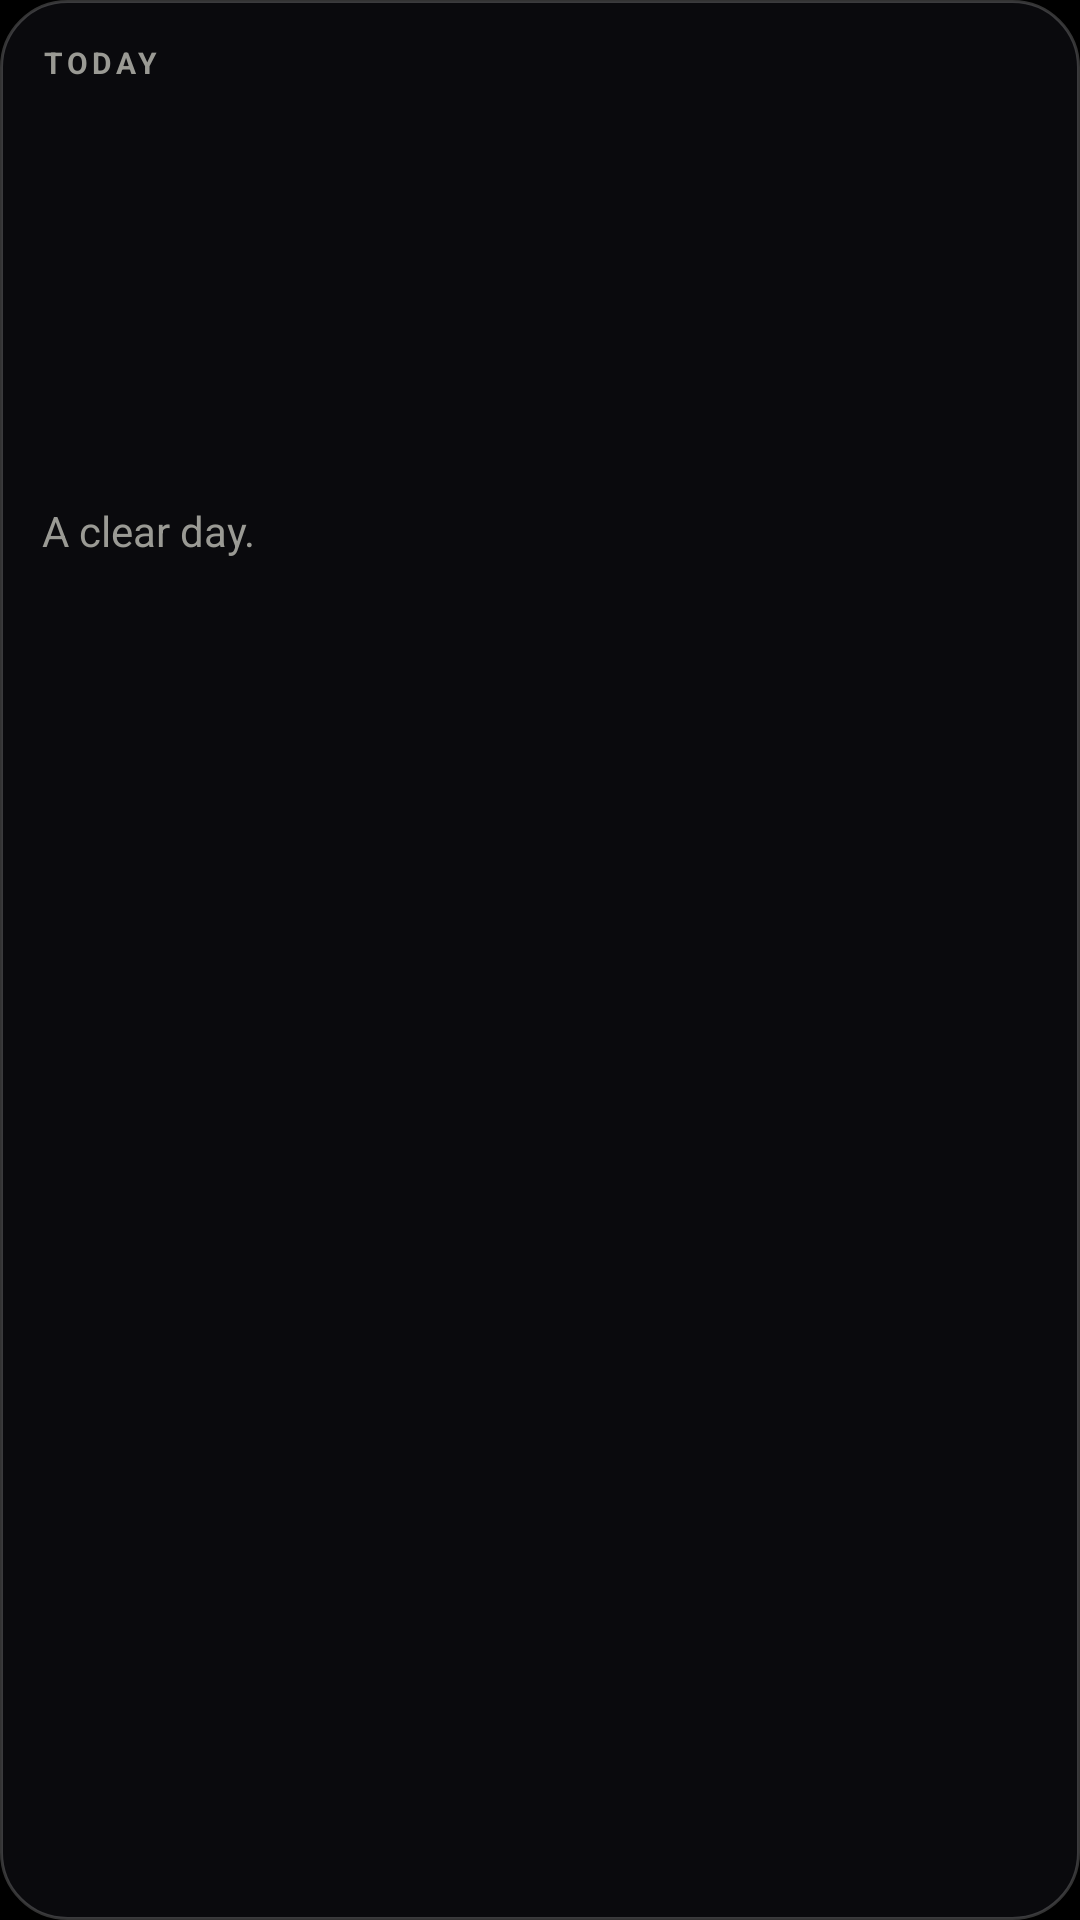

Produce the Android XML layout that renders to this screen, including the resource entries it uses.
<!-- AndroidManifest.xml: application theme Theme.MBUDDY -->
<!-- res/layout/widget_today.xml -->
<?xml version="1.0" encoding="utf-8"?>
<LinearLayout xmlns:android="http://schemas.android.com/apk/res/android"
    android:id="@+id/w_root"
    android:layout_width="match_parent" android:layout_height="match_parent"
    android:orientation="vertical" android:background="@drawable/widget_bg" android:padding="14dp">
    <TextView android:id="@+id/w_head" android:layout_width="wrap_content" android:layout_height="wrap_content"
        android:text="TODAY" android:textColor="#9A9A94" android:textSize="10sp" android:textStyle="bold" android:letterSpacing="0.14" />
    <LinearLayout android:id="@+id/r1" android:layout_width="match_parent" android:layout_height="wrap_content" android:layout_marginTop="6dp" android:orientation="horizontal">
        <TextView android:id="@+id/m1" android:layout_width="50dp" android:layout_height="wrap_content" android:fontFamily="monospace" android:textSize="13sp" android:textColor="#7C7C76" />
        <TextView android:id="@+id/t1" android:layout_width="0dp" android:layout_weight="1" android:layout_height="wrap_content" android:maxLines="1" android:ellipsize="end" android:textSize="15sp" android:textColor="#F5F3EE" />
    </LinearLayout>
    <LinearLayout android:id="@+id/r2" android:layout_width="match_parent" android:layout_height="wrap_content" android:layout_marginTop="6dp" android:orientation="horizontal">
        <TextView android:id="@+id/m2" android:layout_width="50dp" android:layout_height="wrap_content" android:fontFamily="monospace" android:textSize="13sp" android:textColor="#7C7C76" />
        <TextView android:id="@+id/t2" android:layout_width="0dp" android:layout_weight="1" android:layout_height="wrap_content" android:maxLines="1" android:ellipsize="end" android:textSize="15sp" android:textColor="#F5F3EE" />
    </LinearLayout>
    <LinearLayout android:id="@+id/r3" android:layout_width="match_parent" android:layout_height="wrap_content" android:layout_marginTop="6dp" android:orientation="horizontal">
        <TextView android:id="@+id/m3" android:layout_width="50dp" android:layout_height="wrap_content" android:fontFamily="monospace" android:textSize="13sp" android:textColor="#7C7C76" />
        <TextView android:id="@+id/t3" android:layout_width="0dp" android:layout_weight="1" android:layout_height="wrap_content" android:maxLines="1" android:ellipsize="end" android:textSize="15sp" android:textColor="#F5F3EE" />
    </LinearLayout>
    <LinearLayout android:id="@+id/r4" android:layout_width="match_parent" android:layout_height="wrap_content" android:layout_marginTop="6dp" android:orientation="horizontal">
        <TextView android:id="@+id/m4" android:layout_width="50dp" android:layout_height="wrap_content" android:fontFamily="monospace" android:textSize="13sp" android:textColor="#7C7C76" />
        <TextView android:id="@+id/t4" android:layout_width="0dp" android:layout_weight="1" android:layout_height="wrap_content" android:maxLines="1" android:ellipsize="end" android:textSize="15sp" android:textColor="#F5F3EE" />
    </LinearLayout>
    <LinearLayout android:id="@+id/r5" android:layout_width="match_parent" android:layout_height="wrap_content" android:layout_marginTop="6dp" android:orientation="horizontal">
        <TextView android:id="@+id/m5" android:layout_width="50dp" android:layout_height="wrap_content" android:fontFamily="monospace" android:textSize="13sp" android:textColor="#7C7C76" />
        <TextView android:id="@+id/t5" android:layout_width="0dp" android:layout_weight="1" android:layout_height="wrap_content" android:maxLines="1" android:ellipsize="end" android:textSize="15sp" android:textColor="#F5F3EE" />
    </LinearLayout>
    <TextView android:id="@+id/w_empty" android:layout_width="match_parent" android:layout_height="wrap_content" android:layout_marginTop="8dp"
        android:text="A clear day." android:textColor="#9A9A94" android:textSize="14sp" />
</LinearLayout>
<!-- resources referenced by this layout -->
<resources>
  <!-- drawable widget_bg (drawable) -->
  <?xml version="1.0" encoding="utf-8"?>
  <shape xmlns:android="http://schemas.android.com/apk/res/android" android:shape="rectangle">
      <solid android:color="#F20B0B0E" />
      <corners android:radius="22dp" />
      <stroke android:width="1dp" android:color="#33FFFFFF" />
  </shape>
  <style name="Theme.MBUDDY" parent="Theme.AppCompat.NoActionBar">
          <item name="android:windowBackground">#000000</item>
          <item name="android:statusBarColor">#000000</item>
          <item name="android:navigationBarColor">#000000</item>
          <item name="android:textColor">#F5F3EE</item>
          <item name="colorAccent">#FFCC33</item>
      </style>
</resources>
